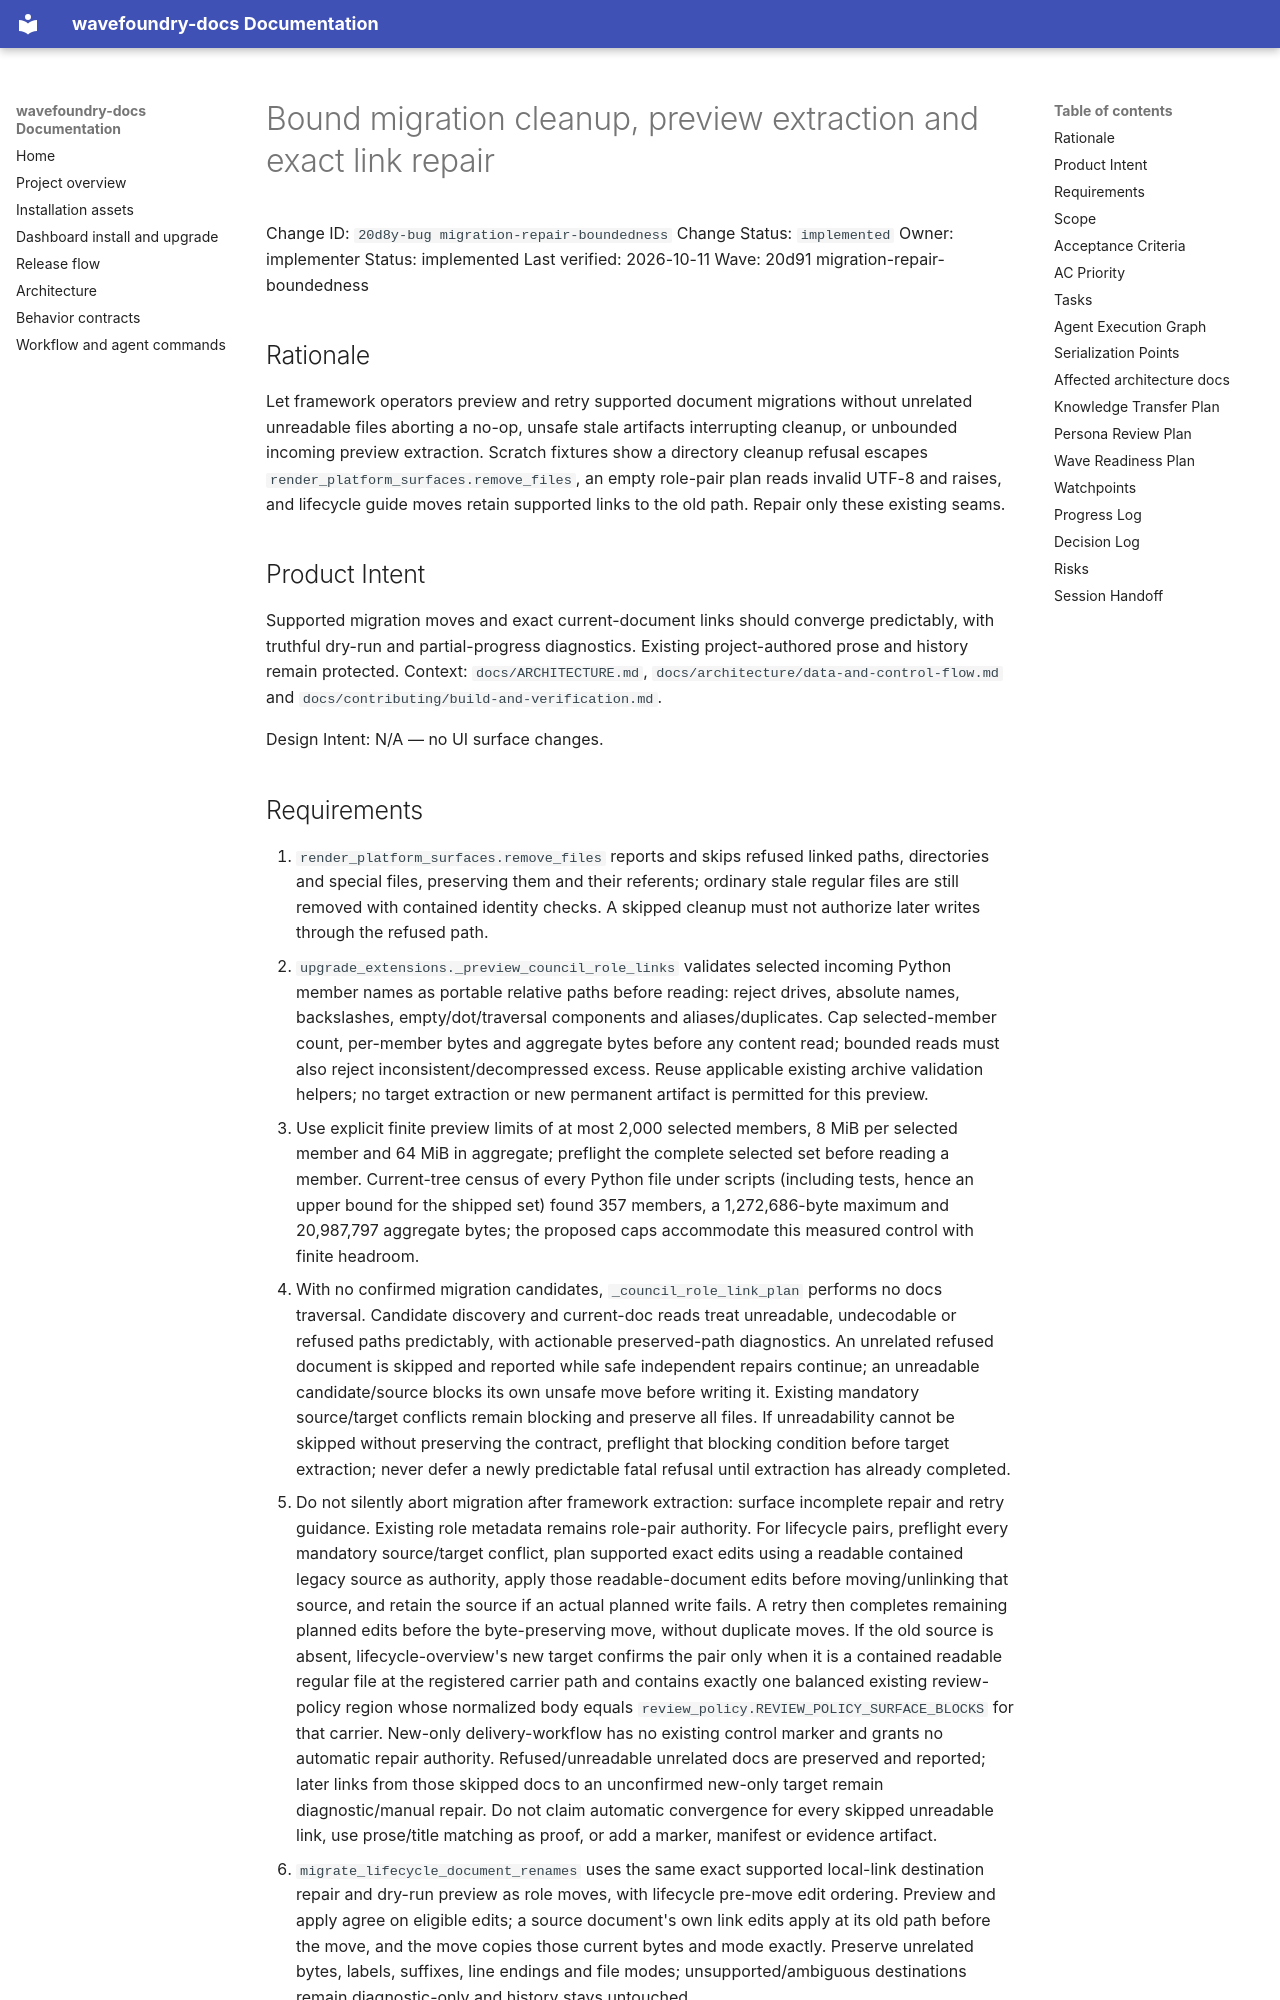

repository: coryhacking/wavefoundry · page: waves/20d91 migration-repair-boundedness/20d8y-bug migration-repair-boundedness/index.html · generator: mkdocs

# Bound migration cleanup, preview extraction and exact link repair

Change ID: `20d8y-bug migration-repair-boundedness`
Change Status: `implemented`
Owner: implementer
Status: implemented
Last verified: 2026-10-11
Wave: 20d91 migration-repair-boundedness

## Rationale

Let framework operators preview and retry supported document migrations without unrelated unreadable files aborting a no-op, unsafe stale artifacts interrupting cleanup, or unbounded incoming preview extraction. Scratch fixtures show a directory cleanup refusal escapes `render_platform_surfaces.remove_files`, an empty role-pair plan reads invalid UTF-8 and raises, and lifecycle guide moves retain supported links to the old path. Repair only these existing seams.

## Product Intent

Supported migration moves and exact current-document links should converge predictably, with truthful dry-run and partial-progress diagnostics. Existing project-authored prose and history remain protected. Context: `docs/ARCHITECTURE.md`, `docs/architecture/data-and-control-flow.md` and `docs/contributing/build-and-verification.md`.

Design Intent: N/A — no UI surface changes.
